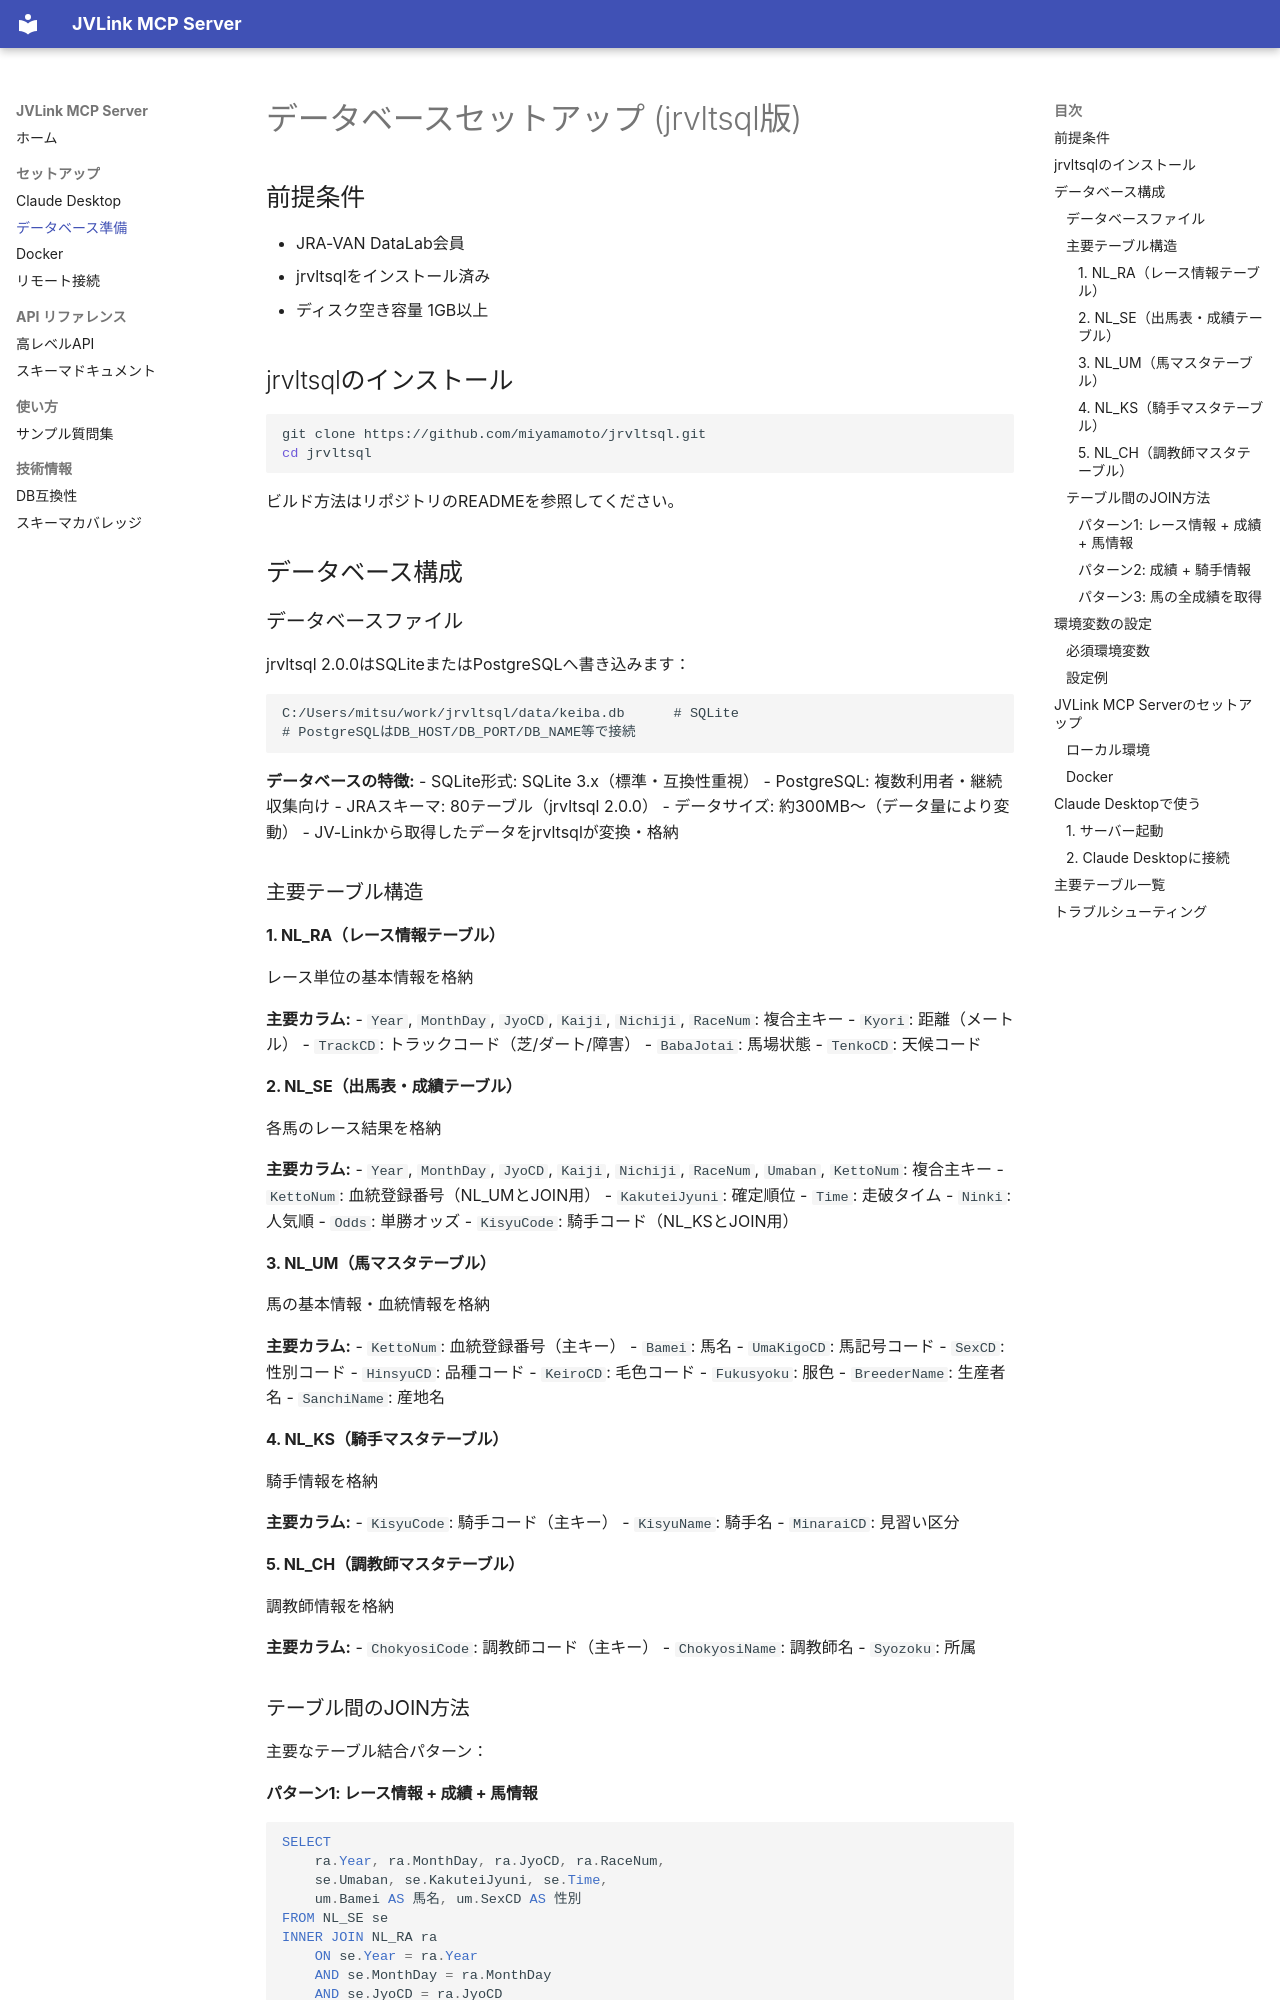

repository: miyamamoto/jvlink-mcp-server · page: DATABASE_SETUP/index.html · generator: mkdocs

# データベースセットアップ (jrvltsql版)

## 前提条件

- JRA-VAN DataLab会員
- jrvltsqlをインストール済み
- ディスク空き容量 1GB以上

## jrvltsqlのインストール

```bash
git clone https://github.com/miyamamoto/jrvltsql.git
cd jrvltsql
```

ビルド方法はリポジトリのREADMEを参照してください。

## データベース構成

### データベースファイル

jrvltsql 2.0.0はSQLiteまたはPostgreSQLへ書き込みます：

```text
C:/Users/mitsu/work/jrvltsql/data/keiba.db      # SQLite
# PostgreSQLはDB_HOST/DB_PORT/DB_NAME等で接続
```

**データベースの特徴:**
- SQLite形式: SQLite 3.x（標準・互換性重視）
- PostgreSQL: 複数利用者・継続収集向け
- JRAスキーマ: 80テーブル（jrvltsql 2.0.0）
- データサイズ: 約300MB〜（データ量により変動）
- JV-Linkから取得したデータをjrvltsqlが変換・格納

### 主要テーブル構造

#### 1. NL_RA（レース情報テーブル）
レース単位の基本情報を格納

**主要カラム:**
- `Year`, `MonthDay`, `JyoCD`, `Kaiji`, `Nichiji`, `RaceNum`: 複合主キー
- `Kyori`: 距離（メートル）
- `TrackCD`: トラックコード（芝/ダート/障害）
- `BabaJotai`: 馬場状態
- `TenkoCD`: 天候コード

#### 2. NL_SE（出馬表・成績テーブル）
各馬のレース結果を格納

**主要カラム:**
- `Year`, `MonthDay`, `JyoCD`, `Kaiji`, `Nichiji`, `RaceNum`, `Umaban`, `KettoNum`: 複合主キー
- `KettoNum`: 血統登録番号（NL_UMとJOIN用）
- `KakuteiJyuni`: 確定順位
- `Time`: 走破タイム
- `Ninki`: 人気順
- `Odds`: 単勝オッズ
- `KisyuCode`: 騎手コード（NL_KSとJOIN用）

#### 3. NL_UM（馬マスタテーブル）
馬の基本情報・血統情報を格納

**主要カラム:**
- `KettoNum`: 血統登録番号（主キー）
- `Bamei`: 馬名
- `UmaKigoCD`: 馬記号コード
- `SexCD`: 性別コード
- `HinsyuCD`: 品種コード
- `KeiroCD`: 毛色コード
- `Fukusyoku`: 服色
- `BreederName`: 生産者名
- `SanchiName`: 産地名

#### 4. NL_KS（騎手マスタテーブル）
騎手情報を格納

**主要カラム:**
- `KisyuCode`: 騎手コード（主キー）
- `KisyuName`: 騎手名
- `MinaraiCD`: 見習い区分

#### 5. NL_CH（調教師マスタテーブル）
調教師情報を格納

**主要カラム:**
- `ChokyosiCode`: 調教師コード（主キー）
- `ChokyosiName`: 調教師名
- `Syozoku`: 所属

### テーブル間のJOIN方法

主要なテーブル結合パターン：
